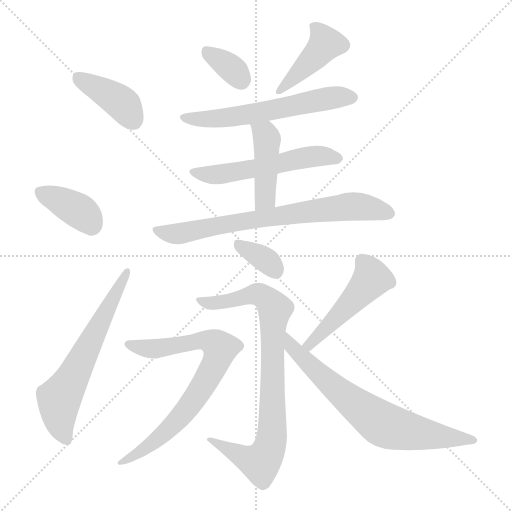
t = 0.00 s
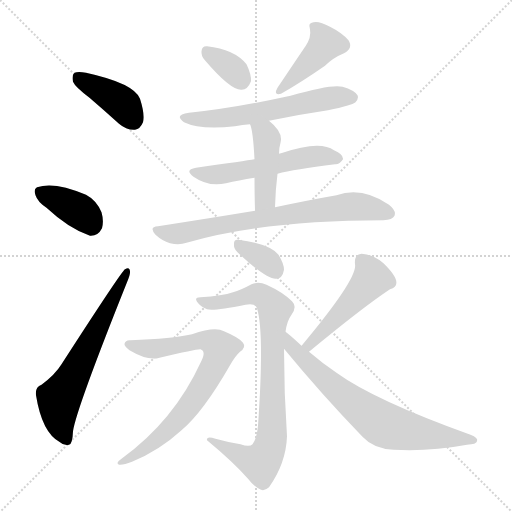
t = 1.96 s
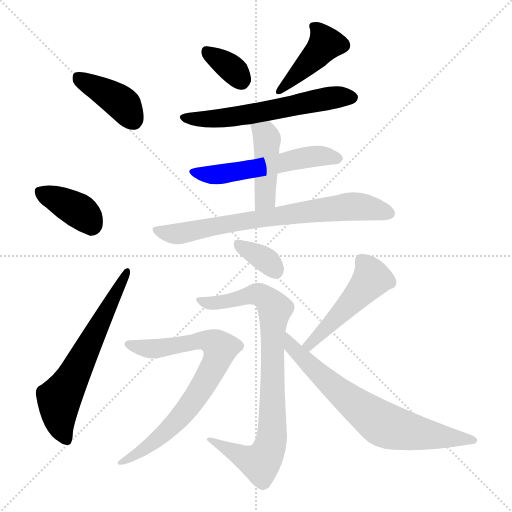
t = 3.92 s
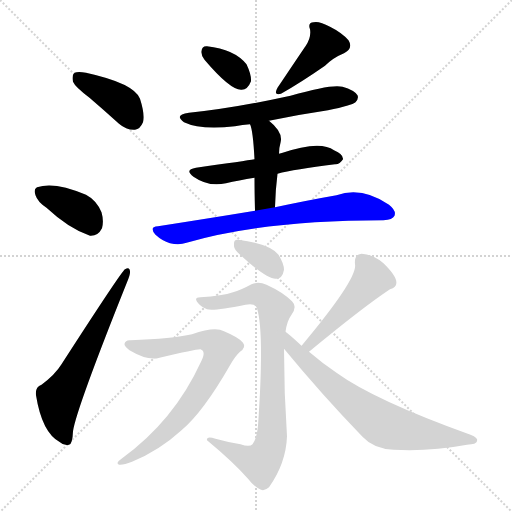
t = 5.88 s
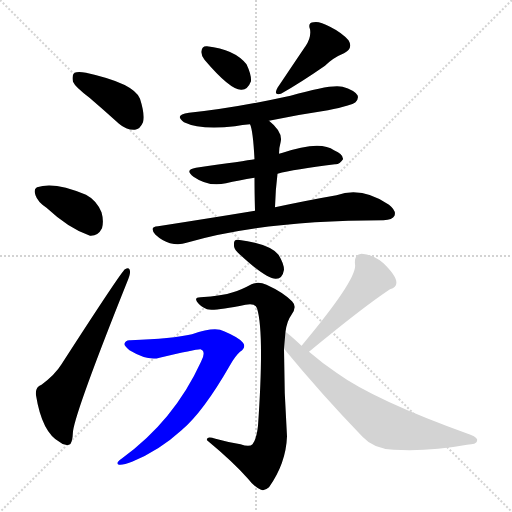
t = 7.84 s
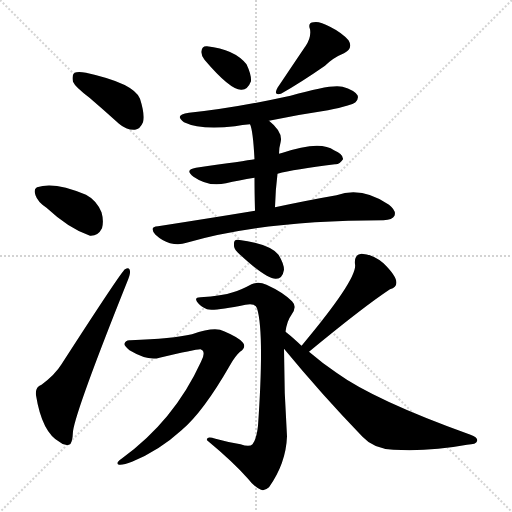
t = 9.80 s

The animated SVG that drew these frames (rendered in a browser with its animation timeline set to each time). Animation: 14 CSS @keyframes rules; one cycle of 9.79 s.

<svg version="1.1" viewBox="0 0 1024 1024" xmlns="http://www.w3.org/2000/svg">
  <g stroke="lightgray" stroke-dasharray="1,1" stroke-width="1" transform="scale(4, 4)">
    <line x1="0" y1="0" x2="256" y2="256"></line>
    <line x1="256" y1="0" x2="0" y2="256"></line>
    <line x1="128" y1="0" x2="128" y2="256"></line>
    <line x1="0" y1="128" x2="256" y2="128"></line>
  </g>
<g transform="scale(1, -1) translate(0, -900)">
   <style type="text/css">
    @keyframes keyframes0 {
      from {
       stroke: blue;
       stroke-dashoffset: 399;
       stroke-width: 128;
       }
       56% {
       animation-timing-function: step-end;
       stroke: blue;
       stroke-dashoffset: 0;
       stroke-width: 128;
       }
       to {
       stroke: black;
       stroke-width: 1024;
       }
       }
       #make-me-a-hanzi-animation-0 {
         animation: keyframes0 0.574707s both;
         animation-delay: 0.000000s;
         animation-timing-function: linear;
       }
    @keyframes keyframes1 {
      from {
       stroke: blue;
       stroke-dashoffset: 377;
       stroke-width: 128;
       }
       55% {
       animation-timing-function: step-end;
       stroke: blue;
       stroke-dashoffset: 0;
       stroke-width: 128;
       }
       to {
       stroke: black;
       stroke-width: 1024;
       }
       }
       #make-me-a-hanzi-animation-1 {
         animation: keyframes1 0.556803s both;
         animation-delay: 0.574707s;
         animation-timing-function: linear;
       }
    @keyframes keyframes2 {
      from {
       stroke: blue;
       stroke-dashoffset: 630;
       stroke-width: 128;
       }
       67% {
       animation-timing-function: step-end;
       stroke: blue;
       stroke-dashoffset: 0;
       stroke-width: 128;
       }
       to {
       stroke: black;
       stroke-width: 1024;
       }
       }
       #make-me-a-hanzi-animation-2 {
         animation: keyframes2 0.762695s both;
         animation-delay: 1.131510s;
         animation-timing-function: linear;
       }
    @keyframes keyframes3 {
      from {
       stroke: blue;
       stroke-dashoffset: 342;
       stroke-width: 128;
       }
       53% {
       animation-timing-function: step-end;
       stroke: blue;
       stroke-dashoffset: 0;
       stroke-width: 128;
       }
       to {
       stroke: black;
       stroke-width: 1024;
       }
       }
       #make-me-a-hanzi-animation-3 {
         animation: keyframes3 0.528320s both;
         animation-delay: 1.894206s;
         animation-timing-function: linear;
       }
    @keyframes keyframes4 {
      from {
       stroke: blue;
       stroke-dashoffset: 420;
       stroke-width: 128;
       }
       58% {
       animation-timing-function: step-end;
       stroke: blue;
       stroke-dashoffset: 0;
       stroke-width: 128;
       }
       to {
       stroke: black;
       stroke-width: 1024;
       }
       }
       #make-me-a-hanzi-animation-4 {
         animation: keyframes4 0.591797s both;
         animation-delay: 2.422526s;
         animation-timing-function: linear;
       }
    @keyframes keyframes5 {
      from {
       stroke: blue;
       stroke-dashoffset: 593;
       stroke-width: 128;
       }
       66% {
       animation-timing-function: step-end;
       stroke: blue;
       stroke-dashoffset: 0;
       stroke-width: 128;
       }
       to {
       stroke: black;
       stroke-width: 1024;
       }
       }
       #make-me-a-hanzi-animation-5 {
         animation: keyframes5 0.732585s both;
         animation-delay: 3.014323s;
         animation-timing-function: linear;
       }
    @keyframes keyframes6 {
      from {
       stroke: blue;
       stroke-dashoffset: 548;
       stroke-width: 128;
       }
       64% {
       animation-timing-function: step-end;
       stroke: blue;
       stroke-dashoffset: 0;
       stroke-width: 128;
       }
       to {
       stroke: black;
       stroke-width: 1024;
       }
       }
       #make-me-a-hanzi-animation-6 {
         animation: keyframes6 0.695964s both;
         animation-delay: 3.746908s;
         animation-timing-function: linear;
       }
    @keyframes keyframes7 {
      from {
       stroke: blue;
       stroke-dashoffset: 435;
       stroke-width: 128;
       }
       59% {
       animation-timing-function: step-end;
       stroke: blue;
       stroke-dashoffset: 0;
       stroke-width: 128;
       }
       to {
       stroke: black;
       stroke-width: 1024;
       }
       }
       #make-me-a-hanzi-animation-7 {
         animation: keyframes7 0.604004s both;
         animation-delay: 4.442871s;
         animation-timing-function: linear;
       }
    @keyframes keyframes8 {
      from {
       stroke: blue;
       stroke-dashoffset: 729;
       stroke-width: 128;
       }
       70% {
       animation-timing-function: step-end;
       stroke: blue;
       stroke-dashoffset: 0;
       stroke-width: 128;
       }
       to {
       stroke: black;
       stroke-width: 1024;
       }
       }
       #make-me-a-hanzi-animation-8 {
         animation: keyframes8 0.843262s both;
         animation-delay: 5.046875s;
         animation-timing-function: linear;
       }
    @keyframes keyframes9 {
      from {
       stroke: blue;
       stroke-dashoffset: 343;
       stroke-width: 128;
       }
       53% {
       animation-timing-function: step-end;
       stroke: blue;
       stroke-dashoffset: 0;
       stroke-width: 128;
       }
       to {
       stroke: black;
       stroke-width: 1024;
       }
       }
       #make-me-a-hanzi-animation-9 {
         animation: keyframes9 0.529134s both;
         animation-delay: 5.890137s;
         animation-timing-function: linear;
       }
    @keyframes keyframes10 {
      from {
       stroke: blue;
       stroke-dashoffset: 836;
       stroke-width: 128;
       }
       73% {
       animation-timing-function: step-end;
       stroke: blue;
       stroke-dashoffset: 0;
       stroke-width: 128;
       }
       to {
       stroke: black;
       stroke-width: 1024;
       }
       }
       #make-me-a-hanzi-animation-10 {
         animation: keyframes10 0.930339s both;
         animation-delay: 6.419271s;
         animation-timing-function: linear;
       }
    @keyframes keyframes11 {
      from {
       stroke: blue;
       stroke-dashoffset: 756;
       stroke-width: 128;
       }
       71% {
       animation-timing-function: step-end;
       stroke: blue;
       stroke-dashoffset: 0;
       stroke-width: 128;
       }
       to {
       stroke: black;
       stroke-width: 1024;
       }
       }
       #make-me-a-hanzi-animation-11 {
         animation: keyframes11 0.865234s both;
         animation-delay: 7.349609s;
         animation-timing-function: linear;
       }
    @keyframes keyframes12 {
      from {
       stroke: blue;
       stroke-dashoffset: 491;
       stroke-width: 128;
       }
       62% {
       animation-timing-function: step-end;
       stroke: blue;
       stroke-dashoffset: 0;
       stroke-width: 128;
       }
       to {
       stroke: black;
       stroke-width: 1024;
       }
       }
       #make-me-a-hanzi-animation-12 {
         animation: keyframes12 0.649577s both;
         animation-delay: 8.214844s;
         animation-timing-function: linear;
       }
    @keyframes keyframes13 {
      from {
       stroke: blue;
       stroke-dashoffset: 707;
       stroke-width: 128;
       }
       70% {
       animation-timing-function: step-end;
       stroke: blue;
       stroke-dashoffset: 0;
       stroke-width: 128;
       }
       to {
       stroke: black;
       stroke-width: 1024;
       }
       }
       #make-me-a-hanzi-animation-13 {
         animation: keyframes13 0.825358s both;
         animation-delay: 8.864421s;
         animation-timing-function: linear;
       }
</style>
<path d="M 179.0 704.5 Q 207.0 680.5 238.0 652.5 Q 253.0 639.5 270.0 640.5 Q 280.0 641.5 286.0 655.5 Q 290.0 671.5 280.0 702.5 Q 268.0 733.5 172.0 754.5 Q 156.0 757.5 149.0 754.5 Q 143.0 750.5 146.0 736.5 Q 150.0 726.5 179.0 704.5 Z" fill="lightgray"></path> 
<path d="M 93.0 484.5 Q 138.0 442.5 180.0 428.5 Q 196.0 427.5 204.0 443.5 Q 208.0 458.5 203.0 475.5 Q 193.0 499.5 172.0 510.5 Q 109.0 537.5 74.0 525.5 Q 73.0 525.5 73.0 524.5 Q 67.0 521.5 71.0 509.5 Q 75.0 496.5 93.0 484.5 Z" fill="lightgray"></path> 
<path d="M 83.0 130.5 Q 70.0 126.5 72.0 109.5 Q 84.0 34.5 120.0 15.5 Q 127.0 8.5 138.0 10.5 Q 145.0 11.5 146.0 37.5 Q 152.0 80.5 254.0 335.5 Q 261.0 351.5 260.0 357.5 Q 259.0 367.5 250.0 361.5 Q 243.0 357.5 123.0 171.5 Q 110.0 150.5 83.0 130.5 Z" fill="lightgray"></path> 
<path d="M 409.0 780.5 Q 460.0 720.5 482.0 720.5 Q 495.0 719.5 502.0 737.5 Q 503.0 750.5 493.0 771.5 Q 469.0 801.5 414.0 807.5 Q 404.0 808.5 403.0 797.5 Q 402.0 788.5 409.0 780.5 Z" fill="lightgray"></path> 
<path d="M 611.0 807.5 Q 608.0 803.5 555.0 724.5 Q 546.0 708.5 562.0 712.5 Q 601.0 734.5 650.0 768.5 Q 666.0 784.5 688.0 793.5 Q 707.0 803.5 697.0 819.5 Q 684.0 834.5 660.0 846.5 Q 638.0 858.5 627.0 855.5 Q 615.0 854.5 620.0 841.5 Q 623.0 825.5 611.0 807.5 Z" fill="lightgray"></path> 
<path d="M 538.0 658.5 Q 595.0 670.5 656.0 679.5 Q 704.0 689.5 711.0 695.5 Q 718.0 702.5 715.0 709.5 Q 709.0 719.5 685.0 726.5 Q 664.0 732.5 581.0 708.5 Q 467.0 683.5 378.0 674.5 Q 347.0 670.5 368.0 655.5 Q 401.0 639.5 470.0 647.5 Q 485.0 650.5 500.0 651.5 L 538.0 658.5 Z" fill="lightgray"></path> 
<path d="M 555.0 552.5 Q 588.0 561.5 670.0 571.5 Q 679.0 570.5 686.0 581.5 Q 687.0 591.5 668.0 599.5 Q 640.0 620.5 562.0 593.5 Q 559.0 593.5 558.0 592.5 L 509.0 581.5 Q 491.0 578.5 392.0 564.5 Q 368.0 560.5 387.0 546.5 Q 417.0 525.5 452.0 533.5 Q 477.0 539.5 509.0 544.5 L 555.0 552.5 Z" fill="lightgray"></path> 
<path d="M 550.0 485.5 Q 551.0 521.5 555.0 552.5 L 558.0 592.5 Q 558.0 604.5 561.0 614.5 Q 567.0 635.5 538.0 658.5 C 515.0 677.5 490.0 679.5 500.0 651.5 Q 506.0 639.5 509.0 581.5 L 509.0 544.5 Q 509.0 517.5 510.0 478.5 C 511.0 448.5 549.0 455.5 550.0 485.5 Z" fill="lightgray"></path> 
<path d="M 510.0 478.5 Q 419.0 463.5 316.0 447.5 Q 297.0 446.5 311.0 430.5 Q 324.0 418.5 340.0 413.5 Q 359.0 409.5 373.0 414.5 Q 529.0 459.5 767.0 459.5 Q 785.0 460.5 789.0 468.5 Q 793.0 478.5 778.0 490.5 Q 724.0 527.5 673.0 509.5 Q 621.0 500.5 550.0 485.5 L 510.0 478.5 Z" fill="lightgray"></path> 
<path d="M 475.0 395.5 Q 532.0 341.5 552.0 342.5 Q 565.0 342.5 568.0 360.5 Q 568.0 372.5 557.0 390.5 Q 539.0 412.5 476.0 420.5 Q 467.0 421.5 468.0 410.5 Q 467.0 403.5 475.0 395.5 Z" fill="lightgray"></path> 
<path d="M 481.0 11.5 Q 456.0 15.5 431.0 22.5 Q 412.0 28.5 414.0 19.5 Q 466.0 -23.5 496.0 -57.5 Q 508.0 -73.5 522.0 -79.5 Q 529.0 -82.5 538.0 -74.5 Q 572.0 -26.5 574.0 27.5 Q 568.0 114.5 568.0 202.5 L 571.0 236.5 Q 574.0 258.5 583.0 270.5 Q 595.0 286.5 584.0 297.5 Q 566.0 315.5 533.0 330.5 Q 517.0 337.5 503.0 331.5 Q 481.0 319.5 466.0 315.5 Q 445.0 308.5 401.0 305.5 Q 388.0 305.5 394.0 296.5 Q 401.0 286.5 414.0 281.5 Q 427.0 277.5 491.0 290.5 Q 510.0 294.5 514.0 283.5 Q 529.0 235.5 516.0 48.5 Q 513.0 21.5 505.0 11.5 Q 499.0 5.5 481.0 11.5 Z" fill="lightgray"></path> 
<path d="M 261.0 219.5 Q 251.0 220.5 249.0 212.5 Q 248.0 208.5 259.0 199.5 Q 296.0 177.5 319.0 184.5 Q 395.0 202.5 401.0 201.5 Q 413.0 197.5 402.0 176.5 Q 348.0 58.5 243.0 -17.5 Q 230.0 -26.5 238.0 -29.5 Q 247.0 -30.5 264.0 -23.5 Q 318.0 -1.5 363.0 39.5 Q 406.0 75.5 460.0 169.5 Q 470.0 187.5 480.0 196.5 Q 493.0 205.5 486.0 214.5 Q 479.0 224.5 448.0 237.5 Q 430.0 247.5 384.0 231.5 Q 345.0 222.5 261.0 219.5 Z" fill="lightgray"></path> 
<path d="M 618.0 196.5 Q 727.0 286.5 780.0 321.5 Q 811.0 330.5 767.0 373.5 Q 746.0 391.5 723.0 392.5 Q 708.0 391.5 710.0 371.5 Q 716.0 343.5 604.0 209.5 Q 603.0 209.5 603.0 208.5 C 583.0 185.5 595.0 177.5 618.0 196.5 Z" fill="lightgray"></path> 
<path d="M 568.0 202.5 Q 643.0 111.5 725.0 26.5 Q 747.0 2.5 787.0 0.5 Q 859.0 -3.5 934.0 10.5 Q 953.0 11.5 954.0 17.5 Q 957.0 24.5 941.0 30.5 Q 749.0 99.5 673.0 154.5 Q 646.0 172.5 618.0 196.5 L 603.0 208.5 Q 584.0 226.5 571.0 236.5 C 548.0 255.5 549.0 225.5 568.0 202.5 Z" fill="lightgray"></path> 
      <clipPath id="make-me-a-hanzi-clip-0">
      <path d="M 179.0 704.5 Q 207.0 680.5 238.0 652.5 Q 253.0 639.5 270.0 640.5 Q 280.0 641.5 286.0 655.5 Q 290.0 671.5 280.0 702.5 Q 268.0 733.5 172.0 754.5 Q 156.0 757.5 149.0 754.5 Q 143.0 750.5 146.0 736.5 Q 150.0 726.5 179.0 704.5 Z" fill="lightgray"></path>
      </clipPath>
      <path clip-path="url(#make-me-a-hanzi-clip-0)" d="M 155.0 746.5 L 244.0 693.5 L 266.0 660.5 " fill="none" id="make-me-a-hanzi-animation-0" stroke-dasharray="271 542" stroke-linecap="round"></path>

      <clipPath id="make-me-a-hanzi-clip-1">
      <path d="M 93.0 484.5 Q 138.0 442.5 180.0 428.5 Q 196.0 427.5 204.0 443.5 Q 208.0 458.5 203.0 475.5 Q 193.0 499.5 172.0 510.5 Q 109.0 537.5 74.0 525.5 Q 73.0 525.5 73.0 524.5 Q 67.0 521.5 71.0 509.5 Q 75.0 496.5 93.0 484.5 Z" fill="lightgray"></path>
      </clipPath>
      <path clip-path="url(#make-me-a-hanzi-clip-1)" d="M 82.0 516.5 L 159.0 477.5 L 182.0 451.5 " fill="none" id="make-me-a-hanzi-animation-1" stroke-dasharray="249 498" stroke-linecap="round"></path>

      <clipPath id="make-me-a-hanzi-clip-2">
      <path d="M 83.0 130.5 Q 70.0 126.5 72.0 109.5 Q 84.0 34.5 120.0 15.5 Q 127.0 8.5 138.0 10.5 Q 145.0 11.5 146.0 37.5 Q 152.0 80.5 254.0 335.5 Q 261.0 351.5 260.0 357.5 Q 259.0 367.5 250.0 361.5 Q 243.0 357.5 123.0 171.5 Q 110.0 150.5 83.0 130.5 Z" fill="lightgray"></path>
      </clipPath>
      <path clip-path="url(#make-me-a-hanzi-clip-2)" d="M 133.0 19.5 L 120.0 51.5 L 118.0 101.5 L 254.0 356.5 " fill="none" id="make-me-a-hanzi-animation-2" stroke-dasharray="502 1004" stroke-linecap="round"></path>

      <clipPath id="make-me-a-hanzi-clip-3">
      <path d="M 409.0 780.5 Q 460.0 720.5 482.0 720.5 Q 495.0 719.5 502.0 737.5 Q 503.0 750.5 493.0 771.5 Q 469.0 801.5 414.0 807.5 Q 404.0 808.5 403.0 797.5 Q 402.0 788.5 409.0 780.5 Z" fill="lightgray"></path>
      </clipPath>
      <path clip-path="url(#make-me-a-hanzi-clip-3)" d="M 416.0 794.5 L 455.0 769.5 L 482.0 740.5 " fill="none" id="make-me-a-hanzi-animation-3" stroke-dasharray="214 428" stroke-linecap="round"></path>

      <clipPath id="make-me-a-hanzi-clip-4">
      <path d="M 611.0 807.5 Q 608.0 803.5 555.0 724.5 Q 546.0 708.5 562.0 712.5 Q 601.0 734.5 650.0 768.5 Q 666.0 784.5 688.0 793.5 Q 707.0 803.5 697.0 819.5 Q 684.0 834.5 660.0 846.5 Q 638.0 858.5 627.0 855.5 Q 615.0 854.5 620.0 841.5 Q 623.0 825.5 611.0 807.5 Z" fill="lightgray"></path>
      </clipPath>
      <path clip-path="url(#make-me-a-hanzi-clip-4)" d="M 632.0 844.5 L 650.0 809.5 L 595.0 751.5 L 567.0 731.5 L 564.0 721.5 " fill="none" id="make-me-a-hanzi-animation-4" stroke-dasharray="292 584" stroke-linecap="round"></path>

      <clipPath id="make-me-a-hanzi-clip-5">
      <path d="M 538.0 658.5 Q 595.0 670.5 656.0 679.5 Q 704.0 689.5 711.0 695.5 Q 718.0 702.5 715.0 709.5 Q 709.0 719.5 685.0 726.5 Q 664.0 732.5 581.0 708.5 Q 467.0 683.5 378.0 674.5 Q 347.0 670.5 368.0 655.5 Q 401.0 639.5 470.0 647.5 Q 485.0 650.5 500.0 651.5 L 538.0 658.5 Z" fill="lightgray"></path>
      </clipPath>
      <path clip-path="url(#make-me-a-hanzi-clip-5)" d="M 371.0 666.5 L 399.0 661.5 L 459.0 664.5 L 637.0 700.5 L 704.0 705.5 " fill="none" id="make-me-a-hanzi-animation-5" stroke-dasharray="465 930" stroke-linecap="round"></path>

      <clipPath id="make-me-a-hanzi-clip-6">
      <path d="M 555.0 552.5 Q 588.0 561.5 670.0 571.5 Q 679.0 570.5 686.0 581.5 Q 687.0 591.5 668.0 599.5 Q 640.0 620.5 562.0 593.5 Q 559.0 593.5 558.0 592.5 L 509.0 581.5 Q 491.0 578.5 392.0 564.5 Q 368.0 560.5 387.0 546.5 Q 417.0 525.5 452.0 533.5 Q 477.0 539.5 509.0 544.5 L 555.0 552.5 Z" fill="lightgray"></path>
      </clipPath>
      <path clip-path="url(#make-me-a-hanzi-clip-6)" d="M 388.0 555.5 L 432.0 550.5 L 614.0 586.5 L 676.0 583.5 " fill="none" id="make-me-a-hanzi-animation-6" stroke-dasharray="420 840" stroke-linecap="round"></path>

      <clipPath id="make-me-a-hanzi-clip-7">
      <path d="M 550.0 485.5 Q 551.0 521.5 555.0 552.5 L 558.0 592.5 Q 558.0 604.5 561.0 614.5 Q 567.0 635.5 538.0 658.5 C 515.0 677.5 490.0 679.5 500.0 651.5 Q 506.0 639.5 509.0 581.5 L 509.0 544.5 Q 509.0 517.5 510.0 478.5 C 511.0 448.5 549.0 455.5 550.0 485.5 Z" fill="lightgray"></path>
      </clipPath>
      <path clip-path="url(#make-me-a-hanzi-clip-7)" d="M 507.0 650.5 L 534.0 621.5 L 531.0 507.5 L 516.0 486.5 " fill="none" id="make-me-a-hanzi-animation-7" stroke-dasharray="307 614" stroke-linecap="round"></path>

      <clipPath id="make-me-a-hanzi-clip-8">
      <path d="M 510.0 478.5 Q 419.0 463.5 316.0 447.5 Q 297.0 446.5 311.0 430.5 Q 324.0 418.5 340.0 413.5 Q 359.0 409.5 373.0 414.5 Q 529.0 459.5 767.0 459.5 Q 785.0 460.5 789.0 468.5 Q 793.0 478.5 778.0 490.5 Q 724.0 527.5 673.0 509.5 Q 621.0 500.5 550.0 485.5 L 510.0 478.5 Z" fill="lightgray"></path>
      </clipPath>
      <path clip-path="url(#make-me-a-hanzi-clip-8)" d="M 313.0 439.5 L 349.0 431.5 L 477.0 456.5 L 709.0 487.5 L 779.0 473.5 " fill="none" id="make-me-a-hanzi-animation-8" stroke-dasharray="601 1202" stroke-linecap="round"></path>

      <clipPath id="make-me-a-hanzi-clip-9">
      <path d="M 475.0 395.5 Q 532.0 341.5 552.0 342.5 Q 565.0 342.5 568.0 360.5 Q 568.0 372.5 557.0 390.5 Q 539.0 412.5 476.0 420.5 Q 467.0 421.5 468.0 410.5 Q 467.0 403.5 475.0 395.5 Z" fill="lightgray"></path>
      </clipPath>
      <path clip-path="url(#make-me-a-hanzi-clip-9)" d="M 480.0 408.5 L 532.0 379.5 L 551.0 359.5 " fill="none" id="make-me-a-hanzi-animation-9" stroke-dasharray="215 430" stroke-linecap="round"></path>

      <clipPath id="make-me-a-hanzi-clip-10">
      <path d="M 481.0 11.5 Q 456.0 15.5 431.0 22.5 Q 412.0 28.5 414.0 19.5 Q 466.0 -23.5 496.0 -57.5 Q 508.0 -73.5 522.0 -79.5 Q 529.0 -82.5 538.0 -74.5 Q 572.0 -26.5 574.0 27.5 Q 568.0 114.5 568.0 202.5 L 571.0 236.5 Q 574.0 258.5 583.0 270.5 Q 595.0 286.5 584.0 297.5 Q 566.0 315.5 533.0 330.5 Q 517.0 337.5 503.0 331.5 Q 481.0 319.5 466.0 315.5 Q 445.0 308.5 401.0 305.5 Q 388.0 305.5 394.0 296.5 Q 401.0 286.5 414.0 281.5 Q 427.0 277.5 491.0 290.5 Q 510.0 294.5 514.0 283.5 Q 529.0 235.5 516.0 48.5 Q 513.0 21.5 505.0 11.5 Q 499.0 5.5 481.0 11.5 Z" fill="lightgray"></path>
      </clipPath>
      <path clip-path="url(#make-me-a-hanzi-clip-10)" d="M 403.0 296.5 L 456.0 296.5 L 514.0 311.5 L 530.0 304.5 L 549.0 283.5 L 545.0 49.5 L 531.0 -13.5 L 521.0 -25.5 L 507.0 -22.5 L 423.0 17.5 " fill="none" id="make-me-a-hanzi-animation-10" stroke-dasharray="708 1416" stroke-linecap="round"></path>

      <clipPath id="make-me-a-hanzi-clip-11">
      <path d="M 261.0 219.5 Q 251.0 220.5 249.0 212.5 Q 248.0 208.5 259.0 199.5 Q 296.0 177.5 319.0 184.5 Q 395.0 202.5 401.0 201.5 Q 413.0 197.5 402.0 176.5 Q 348.0 58.5 243.0 -17.5 Q 230.0 -26.5 238.0 -29.5 Q 247.0 -30.5 264.0 -23.5 Q 318.0 -1.5 363.0 39.5 Q 406.0 75.5 460.0 169.5 Q 470.0 187.5 480.0 196.5 Q 493.0 205.5 486.0 214.5 Q 479.0 224.5 448.0 237.5 Q 430.0 247.5 384.0 231.5 Q 345.0 222.5 261.0 219.5 Z" fill="lightgray"></path>
      </clipPath>
      <path clip-path="url(#make-me-a-hanzi-clip-11)" d="M 257.0 212.5 L 302.0 201.5 L 413.0 219.5 L 441.0 203.5 L 422.0 157.5 L 375.0 82.5 L 291.0 2.5 L 243.0 -24.5 " fill="none" id="make-me-a-hanzi-animation-11" stroke-dasharray="628 1256" stroke-linecap="round"></path>

      <clipPath id="make-me-a-hanzi-clip-12">
      <path d="M 618.0 196.5 Q 727.0 286.5 780.0 321.5 Q 811.0 330.5 767.0 373.5 Q 746.0 391.5 723.0 392.5 Q 708.0 391.5 710.0 371.5 Q 716.0 343.5 604.0 209.5 Q 603.0 209.5 603.0 208.5 C 583.0 185.5 595.0 177.5 618.0 196.5 Z" fill="lightgray"></path>
      </clipPath>
      <path clip-path="url(#make-me-a-hanzi-clip-12)" d="M 724.0 377.5 L 744.0 342.5 L 635.0 225.5 L 607.0 205.5 " fill="none" id="make-me-a-hanzi-animation-12" stroke-dasharray="363 726" stroke-linecap="round"></path>

      <clipPath id="make-me-a-hanzi-clip-13">
      <path d="M 568.0 202.5 Q 643.0 111.5 725.0 26.5 Q 747.0 2.5 787.0 0.5 Q 859.0 -3.5 934.0 10.5 Q 953.0 11.5 954.0 17.5 Q 957.0 24.5 941.0 30.5 Q 749.0 99.5 673.0 154.5 Q 646.0 172.5 618.0 196.5 L 603.0 208.5 Q 584.0 226.5 571.0 236.5 C 548.0 255.5 549.0 225.5 568.0 202.5 Z" fill="lightgray"></path>
      </clipPath>
      <path clip-path="url(#make-me-a-hanzi-clip-13)" d="M 574.0 230.5 L 583.0 206.5 L 617.0 171.5 L 712.0 89.5 L 769.0 49.5 L 837.0 33.5 L 948.0 19.5 " fill="none" id="make-me-a-hanzi-animation-13" stroke-dasharray="579 1158" stroke-linecap="round"></path>

</g>
</svg>
